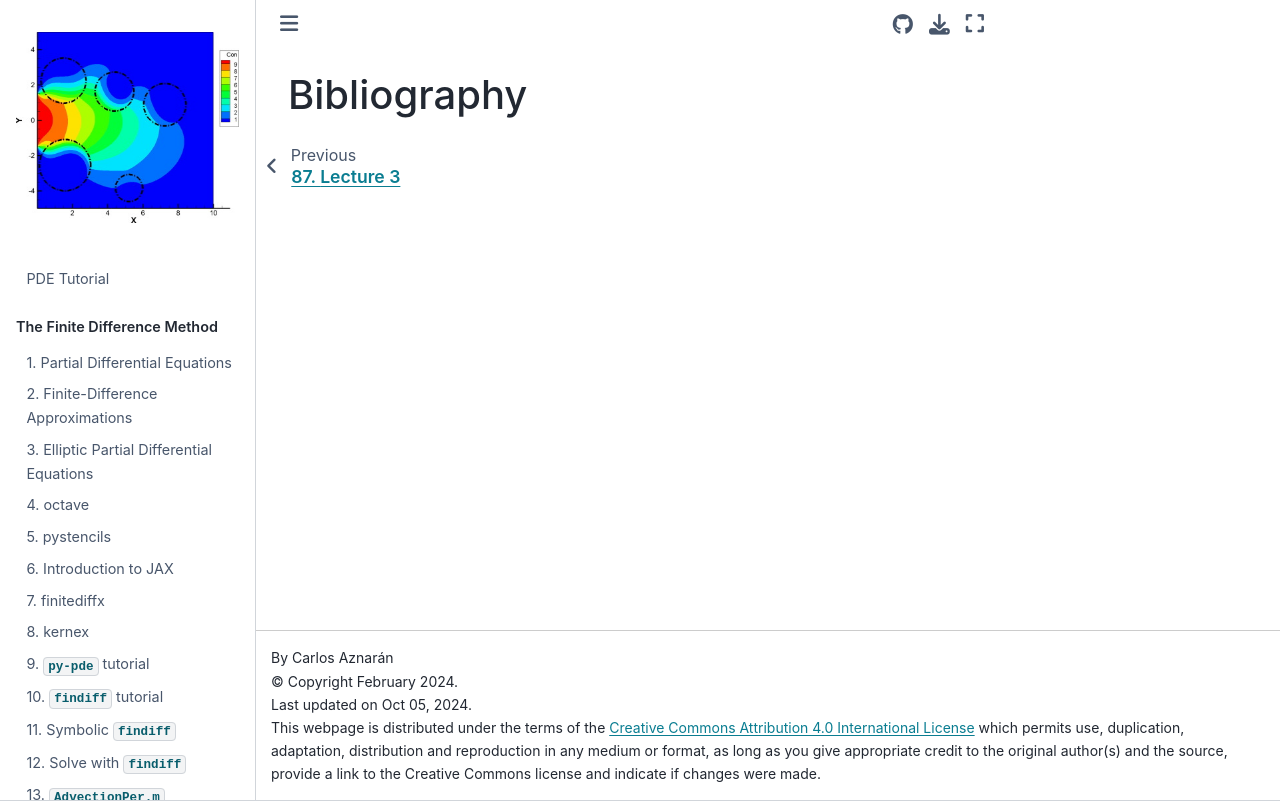

repository: cpp-review-dune/python-pde · page: bibliography.html · generator: jekyll

---
jupytext:
  text_representation:
    extension: .md
    format_name: myst
    format_version: 0.13
    jupytext_version: 1.14.5
kernelspec:
  display_name: Python 3 (ipykernel)
  language: python
  name: python3
---

# Bibliography

```{bibliography}
:style: unsrt
```
